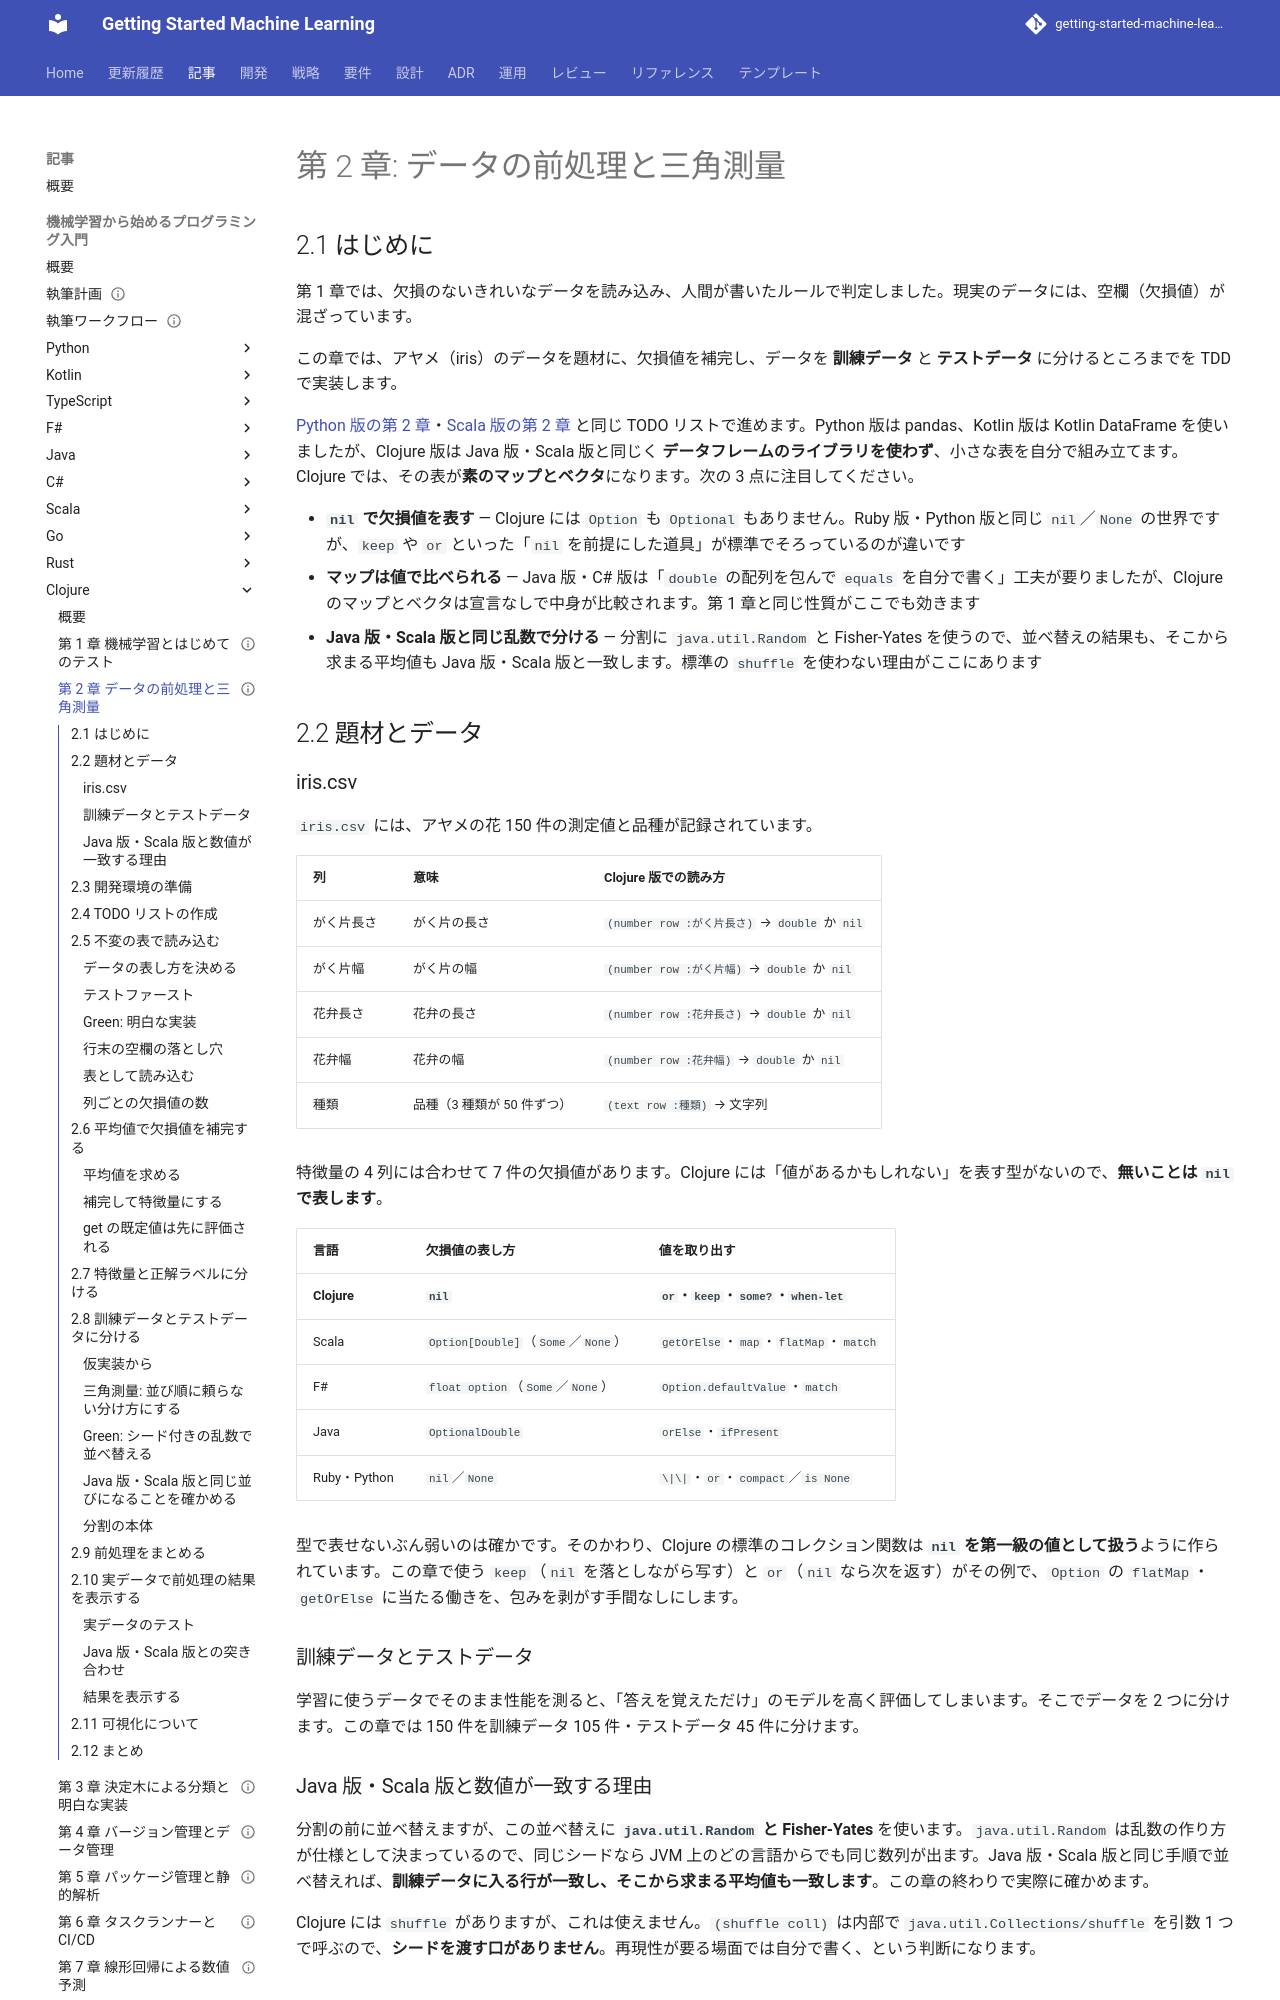

repository: k2works/getting-started-machine-learning · page: article/getting-start-ml/clojure/02-data-preprocessing-and-triangulation/index.html · generator: mkdocs

---
type: Article
title: "第 2 章: データの前処理と三角測量"
description: "素のマップとベクタで表を自作し、nil で欠損値を表して iris データを前処理し、java.util.Random と Fisher-Yates による訓練・テストデータ分割を Clojure の TDD で実装する。get の既定値が先に評価される落とし穴も扱う。"
tags: [article,getting-start-ml,clojure]
status: draft
generated: { by: claude-code/claude-opus-5, at: 2026-09-23T01:54:53Z }
---

# 第 2 章: データの前処理と三角測量

## 2.1 はじめに

第 1 章では、欠損のないきれいなデータを読み込み、人間が書いたルールで判定しました。現実のデータには、空欄（欠損値）が混ざっています。

この章では、アヤメ（iris）のデータを題材に、欠損値を補完し、データを **訓練データ** と **テストデータ** に分けるところまでを TDD で実装します。

[Python 版の第 2 章](../python/02-data-preprocessing-and-triangulation.md)・[Scala 版の第 2 章](../scala/02-data-preprocessing-and-triangulation.md) と同じ TODO リストで進めます。Python 版は pandas、Kotlin 版は Kotlin DataFrame を使いましたが、Clojure 版は Java 版・Scala 版と同じく **データフレームのライブラリを使わず**、小さな表を自分で組み立てます。Clojure では、その表が**素のマップとベクタ**になります。次の 3 点に注目してください。

- **`nil` で欠損値を表す** — Clojure には `Option` も `Optional` もありません。Ruby 版・Python 版と同じ `nil`／`None` の世界ですが、`keep` や `or` といった「`nil` を前提にした道具」が標準でそろっているのが違いです
- **マップは値で比べられる** — Java 版・C# 版は「`double` の配列を包んで `equals` を自分で書く」工夫が要りましたが、Clojure のマップとベクタは宣言なしで中身が比較されます。第 1 章と同じ性質がここでも効きます
- **Java 版・Scala 版と同じ乱数で分ける** — 分割に `java.util.Random` と Fisher-Yates を使うので、並べ替えの結果も、そこから求まる平均値も Java 版・Scala 版と一致します。標準の `shuffle` を使わない理由がここにあります

## 2.2 題材とデータ

### iris.csv

`iris.csv` には、アヤメの花 150 件の測定値と品種が記録されています。

| 列 | 意味 | Clojure 版での読み方 |
|----|------|------------------|
| がく片長さ | がく片の長さ | `(number row :がく片長さ)` → `double` か `nil` |
| がく片幅 | がく片の幅 | `(number row :がく片幅)` → `double` か `nil` |
| 花弁長さ | 花弁の長さ | `(number row :花弁長さ)` → `double` か `nil` |
| 花弁幅 | 花弁の幅 | `(number row :花弁幅)` → `double` か `nil` |
| 種類 | 品種（3 種類が 50 件ずつ） | `(text row :種類)` → 文字列 |

特徴量の 4 列には合わせて 7 件の欠損値があります。Clojure には「値があるかもしれない」を表す型がないので、**無いことは `nil` で表します**。

| 言語 | 欠損値の表し方 | 値を取り出す |
|------|--------------|------------|
| **Clojure** | **`nil`** | **`or`・`keep`・`some?`・`when-let`** |
| Scala | `Option[Double]`（`Some`／`None`） | `getOrElse`・`map`・`flatMap`・`match` |
| F# | `float option`（`Some`／`None`） | `Option.defaultValue`・`match` |
| Java | `OptionalDouble` | `orElse`・`ifPresent` |
| Ruby・Python | `nil`／`None` | `\|\|`・`or`・`compact`／`is None` |

型で表せないぶん弱いのは確かです。そのかわり、Clojure の標準のコレクション関数は **`nil` を第一級の値として扱う**ように作られています。この章で使う `keep`（`nil` を落としながら写す）と `or`（`nil` なら次を返す）がその例で、`Option` の `flatMap`・`getOrElse` に当たる働きを、包みを剥がす手間なしにします。

### 訓練データとテストデータ

学習に使うデータでそのまま性能を測ると、「答えを覚えただけ」のモデルを高く評価してしまいます。そこでデータを 2 つに分けます。この章では 150 件を訓練データ 105 件・テストデータ 45 件に分けます。

### Java 版・Scala 版と数値が一致する理由

分割の前に並べ替えますが、この並べ替えに **`java.util.Random` と Fisher-Yates** を使います。`java.util.Random` は乱数の作り方が仕様として決まっているので、同じシードなら JVM 上のどの言語からでも同じ数列が出ます。Java 版・Scala 版と同じ手順で並べ替えれば、**訓練データに入る行が一致し、そこから求まる平均値も一致します**。この章の終わりで実際に確かめます。

Clojure には `shuffle` がありますが、これは使えません。`(shuffle coll)` は内部で `java.util.Collections/shuffle` を引数 1 つで呼ぶので、**シードを渡す口がありません**。再現性が要る場面では自分で書く、という判断になります。
